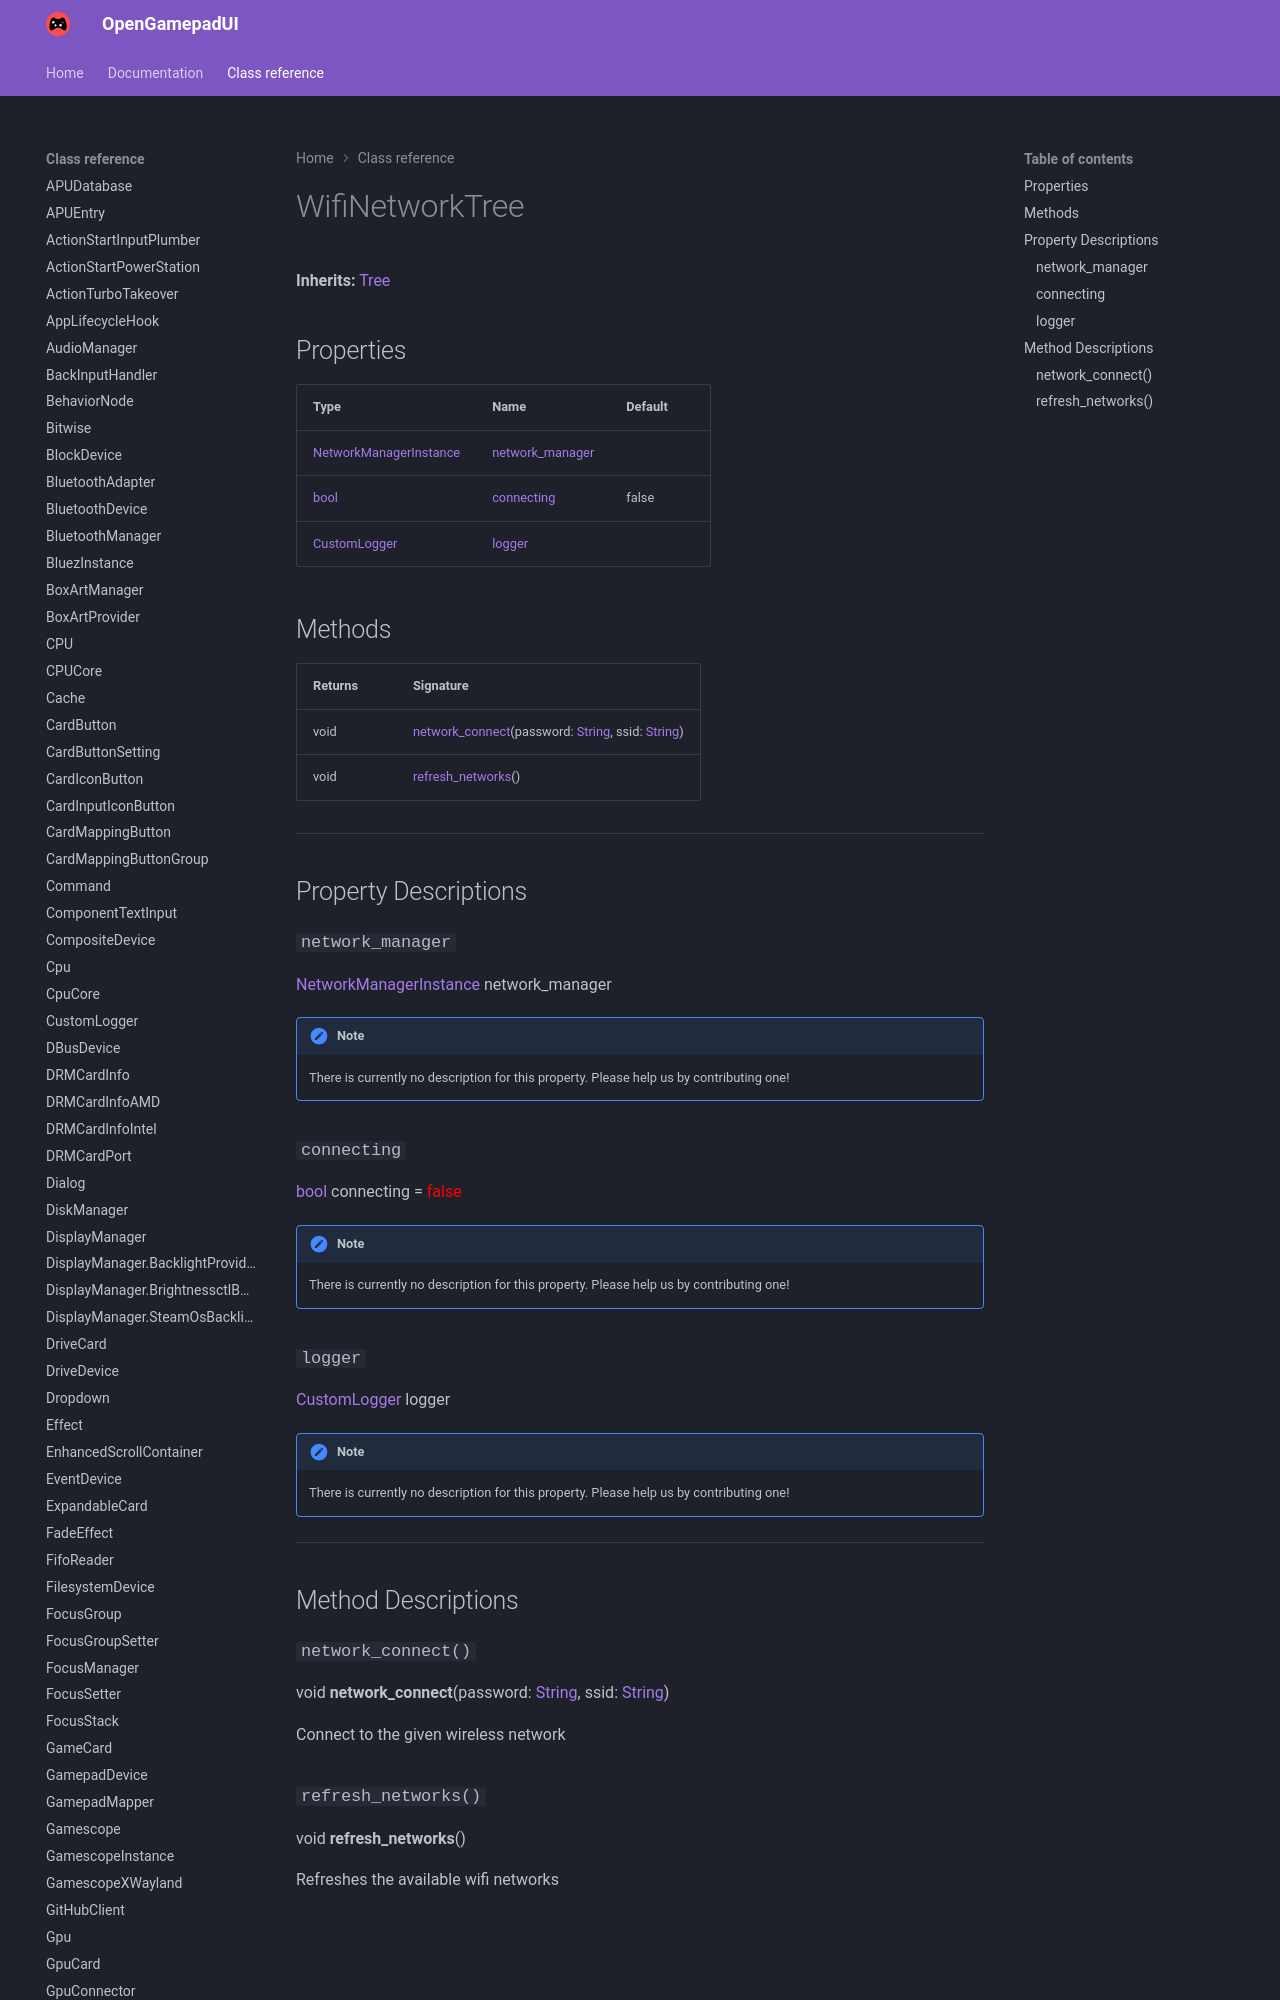

repository: ShadowBlip/OpenGamepadUI · page: class-reference/WifiNetworkTree/index.html · generator: mkdocs

# WifiNetworkTree

**Inherits:** [Tree](https://docs.godotengine.org/en/stable/classes/class_tree.html)


## Properties

| Type | Name | Default |
| ---- | ---- | ------- |
| [NetworkManagerInstance](../NetworkManagerInstance) | [network_manager](./#network_manager) | <unknown> |
| [bool](https://docs.godotengine.org/en/stable/classes/class_bool.html) | [connecting](./#connecting) | false |
| [CustomLogger](../CustomLogger) | [logger](./#logger) | <unknown> |
